Run: headless pygame with SDL's dummy video driver; simulated clock (each Clock.tick advances the game by its frame time, no real sleeping); random seed 0; keys injected as events and as key.get_pressed() state; mouse plan: one left click at the window centre at the start of phase 2, then a move to the lower-right quarter at the start of phase 3.
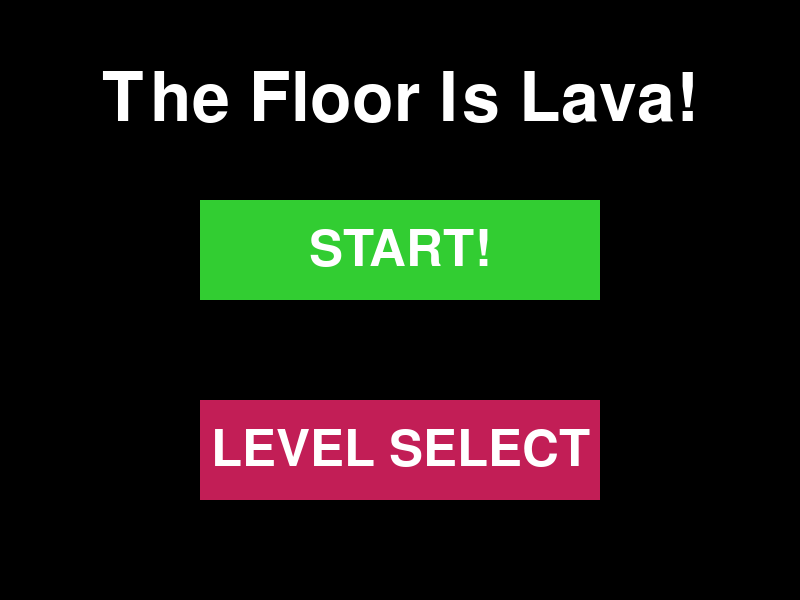
Frame 1 of 4 · flips 1–60 · no input
Frame 2 of 4 · flips 61–180 · clicked the window centre · tapped SPACE, RETURN · held RIGHT (→), D · screen unchanged from frame 1, image omitted
Frame 3 of 4 · flips 181–300 · moved the mouse to the lower-right quarter · held DOWN (↓), S · screen unchanged from frame 2, image omitted
Frame 4 of 4 · flips 301–420 · held LEFT (←), A, UP (↑), W · screen unchanged from frame 3, image omitted

The pygame program that drew these frames:

import random
import pygame

BLACK = (0, 0, 0)
WHITE = (255, 255, 255)
GREEN = (0, 255, 0)
RED = (255, 0, 0)
PASTEL_RED = (255, 105, 97)
MAGENTA_RED = (194, 30, 86)
TOMATO = (255,99,71)
SCARLET = (86, 3, 25)
PINK = (255, 105, 180)
BLUE = (0, 0, 255)
LIME_GREEN = (50, 205, 50)
SKY_BLUE = (135, 206, 235)
TURQUOISE = (175, 238, 238)

screen_width = 800
screen_height = 600

done = False

class Player(pygame.sprite.Sprite):
    def __init__(self):
        super(Player, self).__init__()
        width = 40
        height = 40
        self.image = pygame.Surface([width, height])
        self.image.fill(RED)
        self.rect = self.image.get_rect()
        self.life = 3

        self.speed_x = 0
        self.speed_y = 0

        self.level = None

    def update(self):
        # gravity / walls
        self.calc_grav()

        self.rect.x += self.speed_x

        block_hit_list = pygame.sprite.spritecollide(self, self.level.platform_list, False)
        for block in block_hit_list:
            if self.speed_x > 0:
                self.rect.right = block.rect.left
            elif self.speed_x < 0:
                self.rect.left = block.rect.right

        self.rect.y += self.speed_y

        block_hit_list = pygame.sprite.spritecollide(self, self.level.platform_list, False)
        for block in block_hit_list:
            if self.speed_y > 0:
                self.rect.bottom = block.rect.top
            elif self.speed_y < 0:
                self.rect.top = self.rect.bottom

            self.speed_y = 0

        if self.rect.y >= screen_height - 40:
            self.spawn()
            self.life -= 1

    def calc_grav(self):
        if self.speed_y == 0:
            self.speed_y = 1
        else:
            self.speed_y += .5
        if self.rect.y >= screen_height - self.rect.height and self.speed_y >= 0:
            self.speed_y = 0
            self.rect.y = screen_height - self.rect.height

    def jump(self):
        self.rect.y += 2
        platform_hit_list = pygame.sprite.spritecollide(self, self.level.platform_list, False)
        self.rect.y -= 2

        if len(platform_hit_list) > 0:
            self.speed_y = -10
        # movement

    def left(self):
        self.speed_x = -6

    def right(self):
        self.speed_x = 6

    def stop(self):
        self.speed_x = 0

    def spawn(self):
        self.rect.x = 50
        self.rect.y = 500 - self.rect.height

class Platform(pygame.sprite.Sprite):
    def __init__(self, width, height):
        super(Platform, self).__init__()

        self.image = pygame.Surface([width, height])
        self.image.fill(GREEN)

        self.rect = self.image.get_rect()
# levels


class Level(object):
    def __init__(self, player):

        self.platform_list = pygame.sprite.Group()
        self.player = player

        self.background = None

        self.world_shift = 0
      # updates when called

    def update_lvl(self):
        self.platform_list.update()
    def draw(self, screen):

        screen.fill(BLACK)
        self.platform_list.draw(screen)

class Level_1(Level):
    def __init__(self, player):
        Level.__init__(self, player)
        self.level_limit = -1000

        # width, height ,x, y of plat
        level = [[400, 100, 0, 500],
                 [5, 100, 500, 500],
                 [5, 460, 500, 0],
                [300, 100, 600, 500]]
        for platform in level:
            block = Platform(platform[0], platform[1])
            block.player = self.player
            block.rect.x = platform[2]
            block.rect.y = platform[3]
            self.platform_list.add(block)

class Level_2(Level):
    def __init__(self, player):
        Level.__init__(self, player)
        self.level_limit = -1000

        level = [[200, 100, 0, 500],
                 [400, 100, 300, 500]]

        for platform in level:
            block = Platform(platform[0], platform[1])
            block.player = self.player
            block.rect.x = platform[2]
            block.rect.y = platform[3]
            self.platform_list.add(block)

class Level_3(Level):
    def __init__(self,player):
        Level.__init__(self,player)
        self.level_limit = -1000

        level = [[100, 100, 0, 500],
                 [300, 100, 200, 500],
                 [200, 100, 600, 500]]

        for platform in level:
            block = Platform(platform[0], platform[1])
            block.player = self.player
            block.rect.x = platform[2]
            block.rect.y = platform[3]
            self.platform_list.add(block)


class Level_4(Level):
    def __init__(self,player):
        Level.__init__(self,player)
        self.level_limit = -1000

        level = [[400, 100, 0, 500],
                 [30, 30, 450, 400],
                 [30, 30, 600, 350],
                 [100, 100, 700, 500]]

        for platform in level:
            block = Platform(platform[0], platform[1])
            block.player = self.player
            block.rect.x = platform[2]
            block.rect.y = platform[3]
            self.platform_list.add(block)

class Level_5(Level):
    def __init__(self,player):
        Level.__init__(self,player)
        self.level_limit = -1000

        level = [[50, 50, 50, 500],
                 [40, 40, 190, 400],
                 [50, 50, 330, 500],
                 [40, 40, 480, 480],
                 [60, 50, 680, 400]]

        for platform in level:
            block = Platform(platform[0], platform[1])
            block.player = self.player
            block.rect.x = platform[2]
            block.rect.y = platform[3]
            self.platform_list.add(block)

class Level_6(Level):
    def __init__(self,player):
        Level.__init__(self,player)
        self.level_limit = -1000

        level = [[100, 100, 0, 500],
                 [20, 20, 200, 400],
                 [10, 10, 350, 300],
                 [5, 5, 430, 200],
                 [100, 100, 700, 500]]

        for platform in level:
            block = Platform(platform[0], platform[1])
            block.player = self.player
            block.rect.x = platform[2]
            block.rect.y = platform[3]
            self.platform_list.add(block)

player = Player()

lvl_list = []
lvl_list.append(Level_1(player))
lvl_list.append(Level_2(player))
lvl_list.append(Level_3(player))
lvl_list.append(Level_4(player))
lvl_list.append(Level_5(player))
lvl_list.append(Level_6(player))

current_lvl_num = 0
death_zone = 800

def main():
    # main program
    pygame.init()

    size = [screen_width, screen_height]
    screen = pygame.display.set_mode(size)

    pygame.display.set_caption("The Floor Isn't Lava ATM")

    clock = pygame.time.Clock()

    font = pygame.font.SysFont("TimeNewRoman", 40)
    title_text_font = pygame.font.SysFont("TimeNewRoman", 100)
    start_text_font = pygame.font.SysFont("TimeNewRoman", 75)
    lvl_select_text_font = pygame.font.SysFont("TimeNewRoman", 75)
    back_text_font = pygame.font.SysFont("TimeNewRoman", 50)
    lvl_text_font = pygame.font.SysFont("TimesNewRoman", 40)
    game_over_text_font = pygame.font.SysFont("TimesNewRoman", 100)

    # Main Program
    def game_menu():
        menu_done = False
        global done
        global current_lvl_num
        while not menu_done:
            for event in pygame.event.get():
                if event.type == pygame.QUIT:
                    done = True
                    menu_done = True

            screen.fill(BLACK)

            title_text = title_text_font.render("The Floor Is Lava!", True, WHITE)
            title_text_rect = title_text.get_rect()
            title_text_rect.centerx = 400
            title_text_rect.centery = 100
            # x, y, width, height

            mouse = pygame.mouse.get_pos()

            if 600 > mouse[0] > 200 and 300 > mouse[1] > 200:
                pygame.draw.rect(screen, GREEN, (200, 200, 400, 100))
                if event.type == pygame.MOUSEBUTTONDOWN:
                    menu_done = True
                    current_lvl_num = 0
                    game_loop()
# x, y, width, height
            else:
                pygame.draw.rect(screen, LIME_GREEN, (200, 200, 400, 100))

            start_text = start_text_font.render("START!", True, WHITE)
            start_text_rect = start_text.get_rect()
            start_text_rect.centerx = 400
            start_text_rect.centery = 250

            if 600 > mouse[0] > 200 and 500 > mouse[1] > 400:
                pygame.draw.rect(screen, PINK, (200, 400, 400, 100))
                if event.type == pygame.MOUSEBUTTONDOWN:
                    menu_done = True
                    lvl_select_loop()


            else:
                pygame.draw.rect(screen, MAGENTA_RED, (200, 400, 400, 100))

            lvl_select_text = lvl_select_text_font.render("LEVEL SELECT", True, WHITE)
            lvl_select_text_rect = lvl_select_text.get_rect()
            lvl_select_text_rect.centerx = 400
            lvl_select_text_rect.centery = 450

            if menu_done == False:
                screen.blit(title_text, title_text_rect)
                screen.blit(start_text, start_text_rect)
                screen.blit(lvl_select_text, lvl_select_text_rect)

            clock.tick(60)

            pygame.display.flip()


    def lvl_select_loop():

        lvl_select_done = False
        global done
        global lvl_list
        global current_lvl_num

        button_width = 200
        button_height = 200

        while not lvl_select_done:
            mouse_down = False
            for event in pygame.event.get():
                if event.type == pygame.QUIT:
                    done = True
                    lvl_select_done = True
                if event.type == pygame.MOUSEBUTTONDOWN:
                    mouse_down = True

            screen.fill(BLACK)

            mouse = pygame.mouse.get_pos()

            lvl_count = 0

            for level in lvl_list:
                button_y = 20 + lvl_count*60

                if 500 > mouse[0] > 200 and 50+button_y > mouse[1] > button_y:
                    pygame.draw.rect(screen, TURQUOISE, (100, button_y, 400, 50))
                    if mouse_down == True:
                        lvl_select_done = True
                        current_lvl_num = lvl_count
                        game_loop()

                        # x, y, width, height
                else:
                    pygame.draw.rect(screen, SCARLET, (100, button_y, 400, 50))

                lvl_text = lvl_text_font.render("Level "+str(lvl_count+1), True, WHITE)
                lvl_text_rect = lvl_text.get_rect()
                lvl_text_rect.centerx = 300
                lvl_text_rect.centery = (60*lvl_count)+40

                lvl_count += 1
                screen.blit(lvl_text, lvl_text_rect)

            if 750 > mouse[0] > 600 and 550 > mouse[1] > 500:
                pygame.draw.rect(screen, PASTEL_RED, (600, 500, 150, 50))
                if event.type == pygame.MOUSEBUTTONDOWN:
                    lvl_select_done = True
                    game_menu()

                    # to calc center x & y, width or  height / 2 + x or y
            else:
                pygame.draw.rect(screen, SCARLET, (600, 500, 150, 50))

            back_text = back_text_font.render("Back", True, WHITE)
            back_text_rect = back_text.get_rect()
            back_text_rect.centerx = 675
            back_text_rect.centery = 525

            if lvl_select_done == False:
                screen.blit(back_text, back_text_rect)
                clock.tick(60)
                pygame.display.flip()

    def game_over_screen():
        game_over_done = False

        global done
        global current_lvl_num

        while not game_over_done:
            mouse_click = 0
            for event in pygame.event.get():
                if event.type == pygame.QUIT:
                    done = True
                    game_over_done = True
                if event.type == pygame.MOUSEBUTTONDOWN:
                    mouse_click = 1

            mouse = pygame.mouse.get_pos()
            click = pygame.mouse.get_pressed()

            screen.fill(BLACK)

            if 550 > mouse[0] > 250 and 430 > mouse[1] > 380:
                pygame.draw.rect(screen, GREEN, (250, 380, 300, 50))
                if mouse_click == 1:
                    game_over_done = True
                    player.life = 3
                    main()

                    # x, y, width, height
            else:
                pygame.draw.rect(screen, LIME_GREEN, (250, 380, 300, 50))

            game_over_text = game_over_text_font.render("Game Over!", True, RED)
            game_over_text_rect = game_over_text.get_rect()
            game_over_text_rect.centerx = 400
            game_over_text_rect.centery = 300

            click_spawn_text = font.render("Try Again?", True, PASTEL_RED)
            click_spawn_text_rect = click_spawn_text.get_rect()
            click_spawn_text_rect.centerx = 400
            click_spawn_text_rect.centery = 405

            if game_over_done == False:
                screen.blit(game_over_text, game_over_text_rect)
                screen.blit(click_spawn_text, click_spawn_text_rect)
                clock.tick(60)
                pygame.display.flip()

    def game_loop():
        global done
        global current_lvl_num
        global death_zone

        current_lvl = lvl_list[current_lvl_num]
        active_sprite_list = pygame.sprite.Group()
        player.level = current_lvl

        player.spawn()
        active_sprite_list.add(player)

        while not done:
            for event in pygame.event.get():
                if event.type == pygame.QUIT:
                    done = True

                if event.type == pygame.KEYDOWN:
                    if event.key == pygame.K_LEFT:
                        player.left()
                    if event.key == pygame.K_RIGHT:
                        player.right()
                    if event.key == pygame.K_UP:
                        player.jump()
                    if event.key == pygame.K_ESCAPE:
                        game_menu()

                if event.type == pygame.KEYUP:
                    if event.key == pygame.K_LEFT and player.speed_x < 0:
                        player.stop()
                    if event.key == pygame.K_RIGHT and player.speed_x > 0:
                        player.stop()

            active_sprite_list.update()
            current_lvl.update_lvl()

            if player.rect.left < 0:
                player.rect.left = 0

            if player.life == 0:
                game_over_screen()

                # If the player gets to the end of the level, go to the next level
            if player.rect.x >= death_zone:
                player.spawn()
                if current_lvl_num < len(lvl_list) - 1:
                    current_lvl_num += 1
                    current_lvl = lvl_list[current_lvl_num]
                    player.level = current_lvl

            if player.rect.x <= 0 and current_lvl_num > 0:
                player.spawn()
                if current_lvl_num < len(lvl_list) + 1:
                    current_lvl_num -= 1
                    current_lvl = lvl_list[current_lvl_num]
                    player.level = current_lvl

            # drawing code

            current_lvl.draw(screen)
            active_sprite_list.draw(screen)

            lvl_text = font.render("Level: " + str(current_lvl_num+1), True, GREEN)
            lvl_text_rect = lvl_text.get_rect()
            lvl_text_rect.centerx = 400
            lvl_text_rect.centery = 50

            life_text = font.render("Lives: " + str(player.life), True, PINK)
            life_text_rect = life_text.get_rect()
            life_text_rect.centerx = 400
            life_text_rect.centery = 100

            screen.blit(lvl_text, lvl_text_rect)
            screen.blit(life_text, life_text_rect)

            clock.tick(60)

            pygame.display.flip()

    game_menu()
    pygame.quit()

if __name__ == "__main__":
    main()
